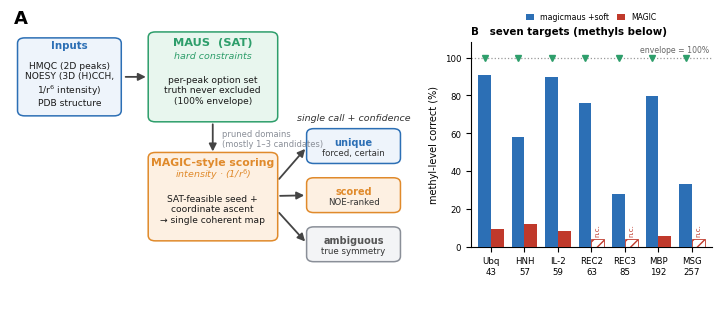

The script that saved this image:
"""Figure 1 for the magicmaus Application Note: pipeline schematic + benchmark."""
import matplotlib
matplotlib.use('Agg')
import matplotlib.pyplot as plt
from matplotlib.patches import FancyBboxPatch, FancyArrowPatch

plt.rcParams.update({'font.family': 'DejaVu Sans', 'font.size': 8})

fig = plt.figure(figsize=(7.2, 3.1), dpi=300)
gsA = fig.add_axes([0.015, 0.02, 0.55, 0.96]); gsA.axis('off'); gsA.set_xlim(0, 10); gsA.set_ylim(0, 10)
axB = fig.add_axes([0.655, 0.22, 0.335, 0.66])

BLUE, GREEN, ORANGE, GREY, RED = '#2c6fb5', '#2e9e6b', '#e08a2b', '#8a8f98', '#c0392b'


def rect(ax, x, y, w, h, fc, ec):
  ax.add_patch(FancyBboxPatch((x, y), w, h, boxstyle='round,pad=0.06,rounding_size=0.18',
                              linewidth=1.1, edgecolor=ec, facecolor=fc, zorder=2))


def tierbox(ax, x, y, w, h, title, sub, fc, ec, tc):
  rect(ax, x, y, w, h, fc, ec)
  ax.text(x + w / 2, y + h * 0.63, title, ha='center', va='center', fontsize=7.0,
          weight='bold', color=tc, zorder=3)
  ax.text(x + w / 2, y + h * 0.28, sub, ha='center', va='center', fontsize=6.2,
          color='#333', zorder=3)


def arrow(ax, x1, y1, x2, y2):
  ax.add_patch(FancyArrowPatch((x1, y1), (x2, y2), arrowstyle='-|>', mutation_scale=11,
                               lw=1.3, color='#444', zorder=1))


# --- Panel A: schematic ---
gsA.text(0.1, 9.6, 'A', fontsize=13, weight='bold')
# inputs
rect(gsA, 0.25, 6.55, 2.5, 2.5, '#eef4fb', BLUE)
gsA.text(1.5, 8.75, 'Inputs', ha='center', fontsize=7.4, weight='bold', color=BLUE)
gsA.text(1.5, 7.55, 'HMQC (2D peaks)\nNOESY (3D (H)CCH,\n1/r$^6$ intensity)\nPDB structure',
         ha='center', va='center', fontsize=6.6, color='#1a1a1a')
arrow(gsA, 2.85, 7.8, 3.5, 7.8)
# MAUS layer
rect(gsA, 3.55, 6.35, 3.15, 2.9, '#e8f6ee', GREEN)
gsA.text(5.12, 8.85, 'MAUS  (SAT)', ha='center', fontsize=8.2, weight='bold', color=GREEN)
gsA.text(5.12, 8.42, 'hard constraints', ha='center', fontsize=6.8, style='italic', color=GREEN)
gsA.text(5.12, 7.35, 'per-peak option set\ntruth never excluded\n(100% envelope)',
         ha='center', va='center', fontsize=6.6, color='#1a1a1a')
arrow(gsA, 5.12, 6.3, 5.12, 5.2)
gsA.text(5.35, 5.72, 'pruned domains\n(mostly 1–3 candidates)', ha='left', va='center', fontsize=6.0, color=GREY)
# MAGIC layer
rect(gsA, 3.55, 2.35, 3.15, 2.85, '#fdf0e2', ORANGE)
gsA.text(5.12, 4.82, 'MAGIC-style scoring', ha='center', fontsize=7.8, weight='bold', color=ORANGE)
gsA.text(5.12, 4.42, 'intensity · (1/r$^6$)', ha='center', fontsize=6.8, style='italic', color=ORANGE)
gsA.text(5.12, 3.35, 'SAT-feasible seed +\ncoordinate ascent\n→ single coherent map',
         ha='center', va='center', fontsize=6.6, color='#1a1a1a')
# output tiers
gsA.text(8.68, 6.35, 'single call + confidence', ha='center', fontsize=6.8, style='italic', color='#333')
tierbox(gsA, 7.55, 4.95, 2.25, 1.05, 'unique', 'forced, certain', '#eef4fb', BLUE, BLUE)
tierbox(gsA, 7.55, 3.30, 2.25, 1.05, 'scored', 'NOE-ranked', '#fdf0e2', ORANGE, ORANGE)
tierbox(gsA, 7.55, 1.65, 2.25, 1.05, 'ambiguous', 'true symmetry', '#f3f4f6', GREY, '#555')
arrow(gsA, 6.75, 4.3, 7.5, 5.45); arrow(gsA, 6.75, 3.8, 7.5, 3.82); arrow(gsA, 6.75, 3.3, 7.5, 2.2)

# --- Panel B: seven-target benchmark (same intensity NOESY) ---
# (target, methyls, MAGIC%, magicmaus+soft%, MAGIC-converged)
DATA = [
  ('Ubq', 43, 9.3, 90.7, True),
  ('HNH', 57, 12.3, 57.9, True),
  ('IL-2', 59, 8.5, 89.8, True),
  ('REC2', 63, None, 76.2, False),
  ('REC3', 85, None, 28.2, False),
  ('MBP', 192, 5.7, 79.7, True),
  ('MSG', 257, None, 33.5, False),
]
x = range(len(DATA))
w = 0.38
for i, (_lab, _n, mg, mm, conv) in enumerate(DATA):
  axB.bar(i - w / 2, mm, width=w, color=BLUE, zorder=3)
  if conv:
    axB.bar(i + w / 2, mg, width=w, color=RED, zorder=3)
  else:
    axB.bar(i + w / 2, 4.0, width=w, color='none', edgecolor=RED, hatch='///', lw=0.6, zorder=3)
    axB.text(i + w / 2, 5.5, 'n.c.', ha='center', fontsize=5.0, color=RED, rotation=90, va='bottom')
  axB.plot(i - w / 2, 100, marker='v', ms=4, color=GREEN, zorder=4)
axB.axhline(100, ls=':', lw=0.9, color='#999', zorder=1)
axB.text(len(DATA) - 0.5, 103, 'envelope = 100%', ha='right', fontsize=5.6, color='#666')
# legend
axB.bar(-9, 0, color=BLUE, label='magicmaus +soft')
axB.bar(-9, 0, color=RED, label='MAGIC')
axB.legend(loc='upper center', fontsize=5.6, frameon=False, ncol=2,
           bbox_to_anchor=(0.5, 1.18), handlelength=1.0, columnspacing=1.0)
axB.set_ylim(0, 108); axB.set_xlim(-0.6, len(DATA) - 0.4)
axB.set_xticks(list(x))
axB.set_xticklabels([f'{lab}\n{n}' for (lab, n, *_ ) in DATA], fontsize=5.6)
axB.set_ylabel('methyl-level correct (%)', fontsize=7.0)
axB.set_title('B   seven targets (methyls below)', fontsize=7.4, weight='bold', loc='left')
axB.spines[['top', 'right']].set_visible(False)
axB.tick_params(labelsize=6.2)

fig.savefig('figure1.png', dpi=300, bbox_inches='tight', facecolor='white')
print('wrote figure1.png')
